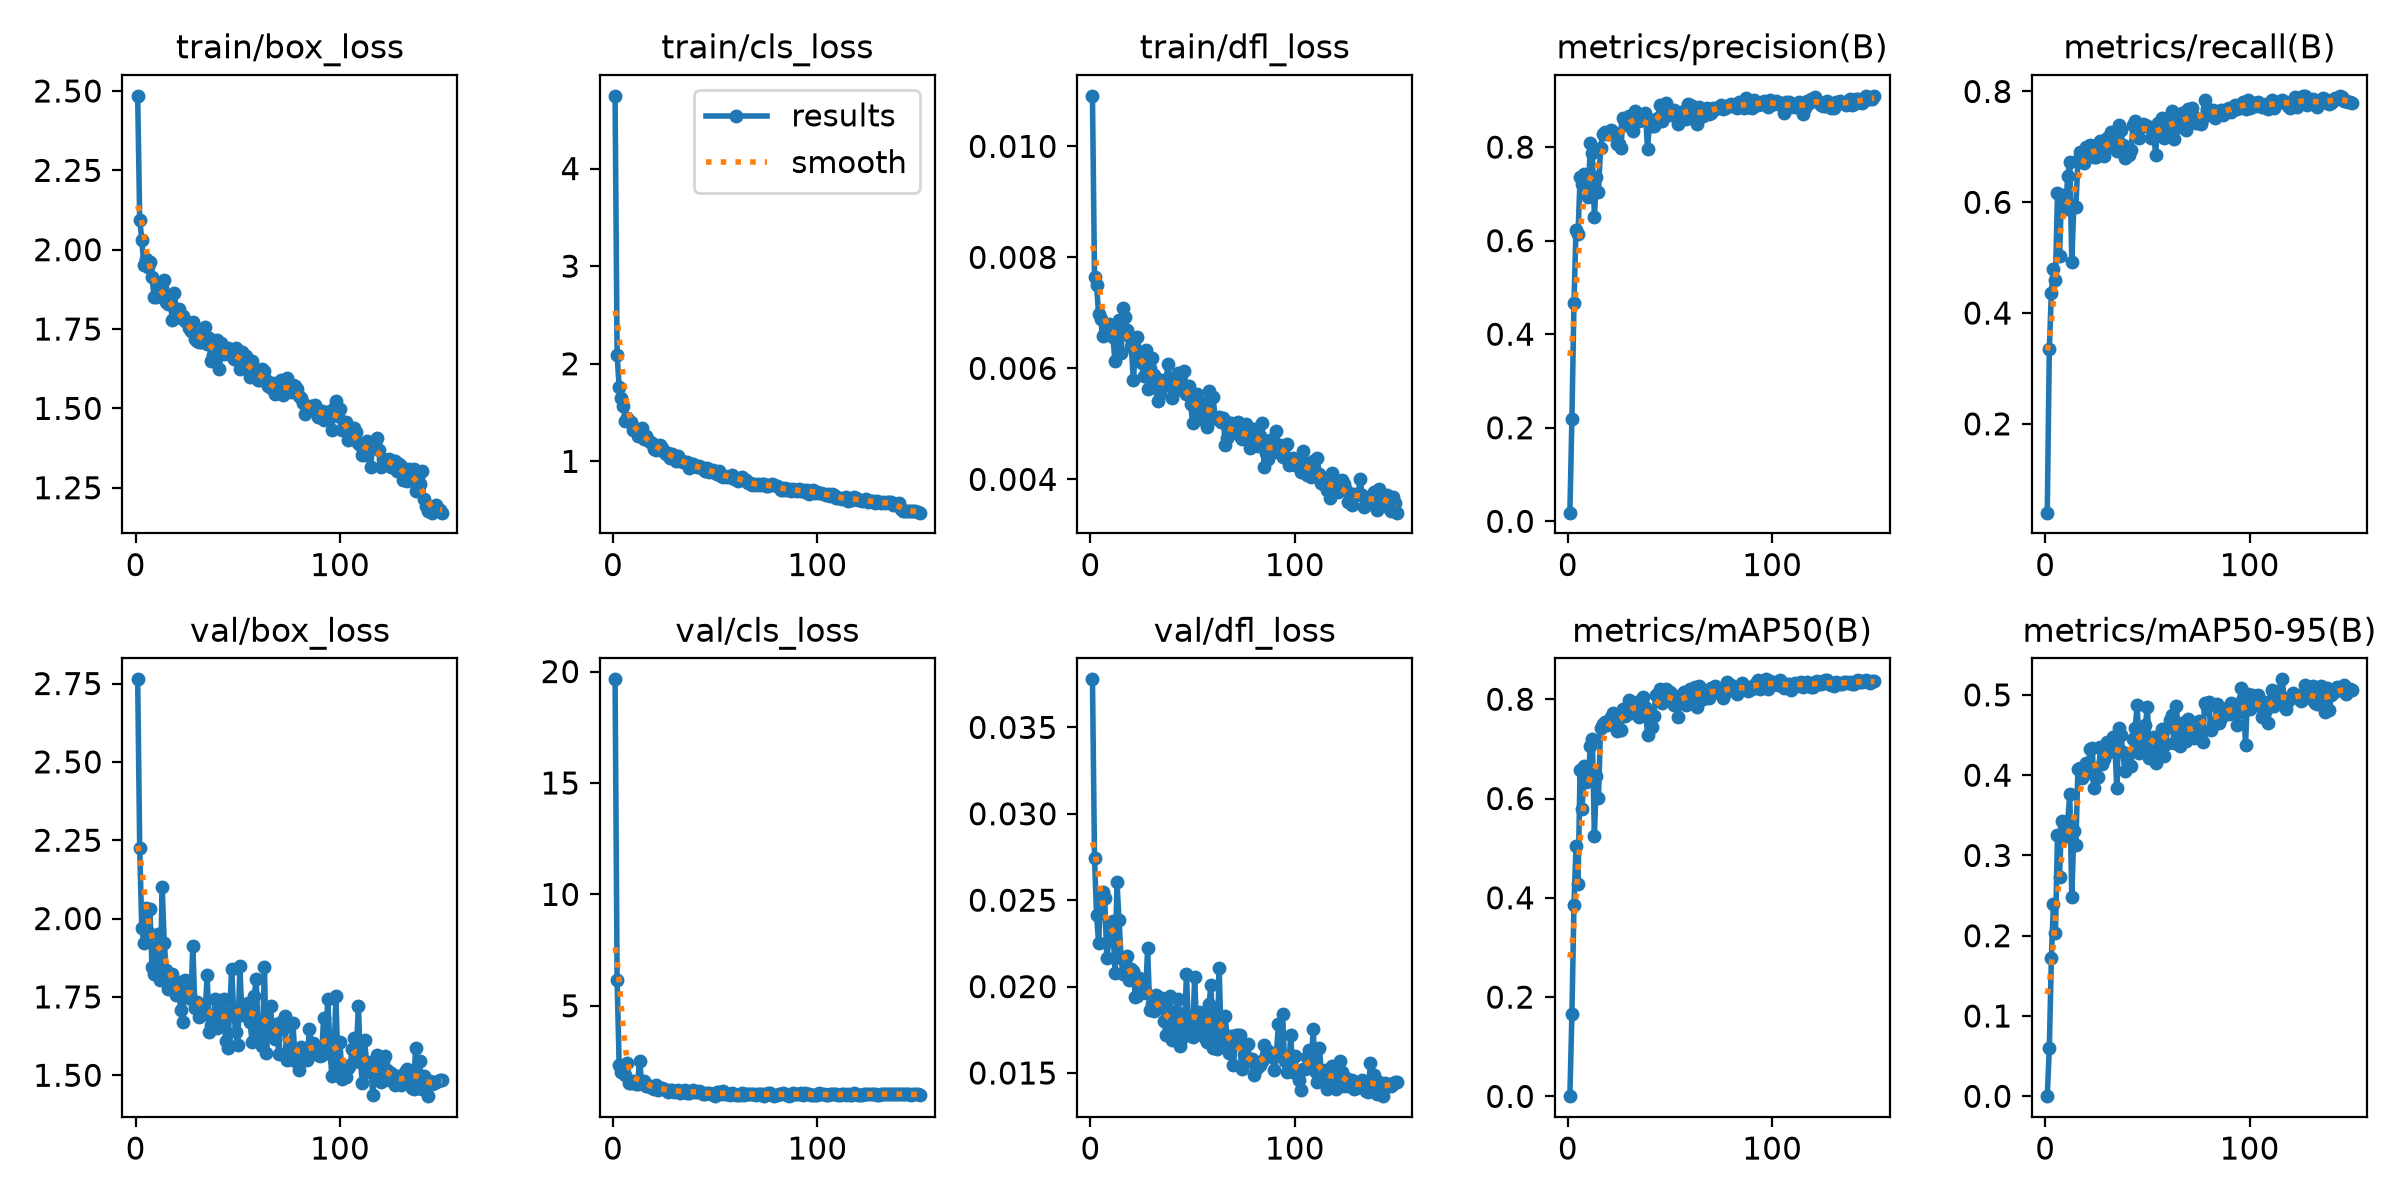

The file beside this chart, header and first rows:
epoch, time, train/box_loss, train/cls_loss, train/dfl_loss, metrics/precision(B), metrics/recall(B), metrics/mAP50(B), metrics/mAP50-95(B), val/box_loss, val/cls_loss, val/dfl_loss, lr/pg0, lr/pg1, lr/pg2
1, 617.6, 2.485, 4.745, 0.01091, 0.0185, 0.03974, 0.00047, 0.00012, 2.763, 19.65, 0.03778, 0.00026, 0.00026, 0.07426
2, 1289, 2.095, 2.091, 0.00764, 0.2195, 0.3346, 0.166, 0.05965, 2.225, 6.15, 0.02744, 0.0005265, 0.0005265, 0.04753
3, 2018, 2.032, 1.76, 0.0075, 0.4661, 0.4369, 0.3853, 0.1719, 1.971, 2.358, 0.02417, 0.0007894, 0.0007894, 0.02079
4, 2789, 1.951, 1.652, 0.00698, 0.6237, 0.4793, 0.5036, 0.2392, 1.922, 2.034, 0.02251, 0.0009802, 0.0009802, 0.0009802
5, 3478, 1.971, 1.563, 0.00689, 0.6145, 0.4592, 0.4286, 0.2032, 2.033, 2.19, 0.02497, 0.0009736, 0.0009736, 0.0009736
6, 4145, 1.945, 1.416, 0.00659, 0.7356, 0.6166, 0.6578, 0.3249, 1.958, 1.892, 0.0255, 0.000967, 0.000967, 0.000967
7, 4922, 1.961, 1.44, 0.00665, 0.7205, 0.5038, 0.5796, 0.2736, 2.029, 2.435, 0.02511, 0.0009604, 0.0009604, 0.0009604
8, 5539, 1.914, 1.409, 0.00678, 0.7415, 0.6137, 0.6659, 0.3434, 1.845, 1.553, 0.02165, 0.0009538, 0.0009538, 0.0009538
9, 6166, 1.852, 1.403, 0.0068, 0.7232, 0.6089, 0.6339, 0.3385, 1.825, 1.557, 0.02262, 0.0009472, 0.0009472, 0.0009472
10, 6745, 1.852, 1.318, 0.00671, 0.6933, 0.5878, 0.6369, 0.3241, 1.909, 1.618, 0.02365, 0.0009406, 0.0009406, 0.0009406
11, 7395, 1.873, 1.31, 0.00656, 0.8081, 0.6469, 0.7054, 0.3418, 1.95, 1.495, 0.02382, 0.000934, 0.000934, 0.000934
12, 8137, 1.879, 1.26, 0.00613, 0.7872, 0.6725, 0.7199, 0.3765, 1.805, 1.49, 0.02077, 0.0009274, 0.0009274, 0.0009274
13, 8827, 1.878, 1.33, 0.00677, 0.6505, 0.4928, 0.5239, 0.2478, 2.1, 2.534, 0.02603, 0.0009208, 0.0009208, 0.0009208
14, 9420, 1.905, 1.345, 0.00687, 0.7355, 0.5929, 0.6451, 0.33, 1.922, 1.565, 0.02386, 0.0009142, 0.0009142, 0.0009142
15, 9979, 1.836, 1.226, 0.00628, 0.7045, 0.5918, 0.6017, 0.3136, 1.835, 1.62, 0.02166, 0.0009076, 0.0009076, 0.0009076
16, 10649, 1.828, 1.264, 0.00708, 0.7986, 0.6755, 0.7417, 0.4082, 1.775, 1.379, 0.0207, 0.000901, 0.000901, 0.000901
17, 11219, 1.831, 1.216, 0.00692, 0.827, 0.6899, 0.7511, 0.4096, 1.805, 1.393, 0.02142, 0.0008944, 0.0008944, 0.0008944
18, 11913, 1.779, 1.196, 0.00669, 0.832, 0.6802, 0.7532, 0.3963, 1.825, 1.386, 0.02176, 0.0008878, 0.0008878, 0.0008878
19, 12651, 1.864, 1.192, 0.00658, 0.827, 0.6716, 0.7487, 0.4016, 1.778, 1.308, 0.02039, 0.0008812, 0.0008812, 0.0008812
20, 13360, 1.792, 1.127, 0.00641, 0.8276, 0.6999, 0.7586, 0.4148, 1.758, 1.268, 0.02104, 0.0008746, 0.0008746, 0.0008746
21, 14067, 1.814, 1.112, 0.00579, 0.8358, 0.6961, 0.7652, 0.4092, 1.798, 1.466, 0.02089, 0.000868, 0.000868, 0.000868
22, 14667, 1.784, 1.151, 0.00629, 0.8333, 0.7034, 0.773, 0.4324, 1.709, 1.227, 0.0194, 0.0008614, 0.0008614, 0.0008614
23, 15248, 1.792, 1.165, 0.00657, 0.8294, 0.6959, 0.7638, 0.4335, 1.67, 1.302, 0.01946, 0.0008548, 0.0008548, 0.0008548
24, 15955, 1.775, 1.14, 0.00628, 0.8073, 0.6822, 0.7363, 0.3836, 1.805, 1.322, 0.02049, 0.0008482, 0.0008482, 0.0008482
25, 16697, 1.771, 1.093, 0.0061, 0.8071, 0.6815, 0.7404, 0.3969, 1.772, 1.263, 0.02025, 0.0008416, 0.0008416, 0.0008416
26, 17401, 1.754, 1.071, 0.00586, 0.7986, 0.6861, 0.7387, 0.3974, 1.767, 1.221, 0.01988, 0.000835, 0.000835, 0.000835
27, 18048, 1.742, 1.084, 0.00633, 0.8612, 0.7103, 0.7805, 0.4354, 1.743, 1.128, 0.01964, 0.0008284, 0.0008284, 0.0008284
28, 18706, 1.771, 1.038, 0.00562, 0.8474, 0.6932, 0.7672, 0.4138, 1.912, 1.232, 0.02221, 0.0008218, 0.0008218, 0.0008218
29, 19304, 1.72, 1.071, 0.00601, 0.8499, 0.6833, 0.7765, 0.4208, 1.714, 1.236, 0.01867, 0.0008152, 0.0008152, 0.0008152
30, 19911, 1.712, 1.037, 0.00618, 0.8675, 0.7157, 0.7989, 0.4419, 1.733, 1.142, 0.01898, 0.0008086, 0.0008086, 0.0008086
31, 20509, 1.708, 1.006, 0.00588, 0.8584, 0.7042, 0.7722, 0.4286, 1.686, 1.19, 0.0186, 0.000802, 0.000802, 0.000802
32, 21087, 1.708, 1.054, 0.00575, 0.8342, 0.726, 0.7783, 0.4393, 1.709, 1.229, 0.0195, 0.0007954, 0.0007954, 0.0007954
33, 21796, 1.74, 1.002, 0.00542, 0.8781, 0.6992, 0.7931, 0.4475, 1.696, 1.091, 0.01907, 0.0007888, 0.0007888, 0.0007888
34, 22412, 1.758, 0.9957, 0.00553, 0.8707, 0.7107, 0.7943, 0.4432, 1.7, 1.143, 0.01881, 0.0007822, 0.0007822, 0.0007822
35, 23037, 1.703, 0.9891, 0.00579, 0.8566, 0.692, 0.7636, 0.3834, 1.82, 1.24, 0.01933, 0.0007756, 0.0007756, 0.0007756
36, 23635, 1.723, 0.9941, 0.00578, 0.8622, 0.7399, 0.7981, 0.4583, 1.637, 1.07, 0.01801, 0.000769, 0.000769, 0.000769
37, 24384, 1.648, 0.9304, 0.00579, 0.8666, 0.7297, 0.805, 0.45, 1.659, 1.078, 0.01719, 0.0007624, 0.0007624, 0.0007624
38, 24981, 1.669, 0.9718, 0.00608, 0.8726, 0.703, 0.7839, 0.4283, 1.687, 1.144, 0.01835, 0.0007558, 0.0007558, 0.0007558
39, 25697, 1.682, 0.9755, 0.00568, 0.7961, 0.6792, 0.7288, 0.4047, 1.744, 1.216, 0.01947, 0.0007492, 0.0007492, 0.0007492
40, 26375, 1.715, 0.9511, 0.00546, 0.8522, 0.6998, 0.7691, 0.4257, 1.651, 1.136, 0.0169, 0.0007426, 0.0007426, 0.0007426
41, 26935, 1.625, 0.9403, 0.00581, 0.8449, 0.6847, 0.7442, 0.4119, 1.669, 1.142, 0.01749, 0.000736, 0.000736, 0.000736
42, 27589, 1.705, 0.9491, 0.0057, 0.8442, 0.6941, 0.766, 0.4112, 1.741, 1.156, 0.01859, 0.0007294, 0.0007294, 0.0007294
43, 28212, 1.672, 0.9376, 0.00591, 0.8611, 0.7403, 0.8083, 0.4447, 1.744, 1.146, 0.0193, 0.0007228, 0.0007228, 0.0007228
44, 28890, 1.679, 0.9266, 0.00567, 0.8621, 0.7472, 0.8109, 0.4582, 1.608, 1.031, 0.01655, 0.0007162, 0.0007162, 0.0007162
45, 29629, 1.689, 0.9059, 0.00561, 0.889, 0.7406, 0.821, 0.4874, 1.586, 1.058, 0.01702, 0.0007096, 0.0007096, 0.0007096
46, 30247, 1.677, 0.9313, 0.00595, 0.8552, 0.7152, 0.7917, 0.4281, 1.702, 1.101, 0.01771, 0.000703, 0.000703, 0.000703
47, 30860, 1.664, 0.8899, 0.00553, 0.8823, 0.7366, 0.8071, 0.4336, 1.84, 1.082, 0.02073, 0.0006964, 0.0006964, 0.0006964
48, 31538, 1.657, 0.9043, 0.00568, 0.8952, 0.7407, 0.8199, 0.4478, 1.699, 1.056, 0.01757, 0.0006898, 0.0006898, 0.0006898
49, 32295, 1.69, 0.9141, 0.00536, 0.8686, 0.7387, 0.8068, 0.463, 1.637, 1.053, 0.01797, 0.0006832, 0.0006832, 0.0006832
50, 32984, 1.673, 0.8805, 0.00502, 0.8797, 0.7371, 0.8142, 0.4852, 1.598, 0.945, 0.01706, 0.0006766, 0.0006766, 0.0006766
51, 33582, 1.623, 0.867, 0.00543, 0.8684, 0.7362, 0.7975, 0.4215, 1.848, 1.151, 0.02053, 0.00067, 0.00067, 0.00067
52, 34287, 1.678, 0.902, 0.00554, 0.8801, 0.7151, 0.7887, 0.4352, 1.693, 1.112, 0.01748, 0.0006634, 0.0006634, 0.0006634
53, 34995, 1.644, 0.8537, 0.00527, 0.8733, 0.7347, 0.8063, 0.4479, 1.712, 1.036, 0.01855, 0.0006568, 0.0006568, 0.0006568
54, 35695, 1.663, 0.8415, 0.00509, 0.8495, 0.6848, 0.7638, 0.4154, 1.702, 1.178, 0.01759, 0.0006502, 0.0006502, 0.0006502
55, 36379, 1.623, 0.8515, 0.00523, 0.8701, 0.7426, 0.8065, 0.4452, 1.73, 1.023, 0.01845, 0.0006436, 0.0006436, 0.0006436
56, 37080, 1.6, 0.8425, 0.00537, 0.8751, 0.7384, 0.8051, 0.4359, 1.67, 1.058, 0.01703, 0.000637, 0.000637, 0.000637
57, 37716, 1.649, 0.8355, 0.00495, 0.8773, 0.7524, 0.8153, 0.4574, 1.605, 0.9894, 0.01677, 0.0006304, 0.0006304, 0.0006304
58, 38411, 1.623, 0.8576, 0.0056, 0.8602, 0.7151, 0.7875, 0.4244, 1.754, 1.09, 0.01897, 0.0006238, 0.0006238, 0.0006238
59, 39114, 1.605, 0.8219, 0.00515, 0.8926, 0.7281, 0.8037, 0.439, 1.806, 1.062, 0.02012, 0.0006172, 0.0006172, 0.0006172
60, 39739, 1.589, 0.8302, 0.00548, 0.8893, 0.7482, 0.8211, 0.4603, 1.628, 0.9869, 0.01642, 0.0006106, 0.0006106, 0.0006106
... 90 more rows
